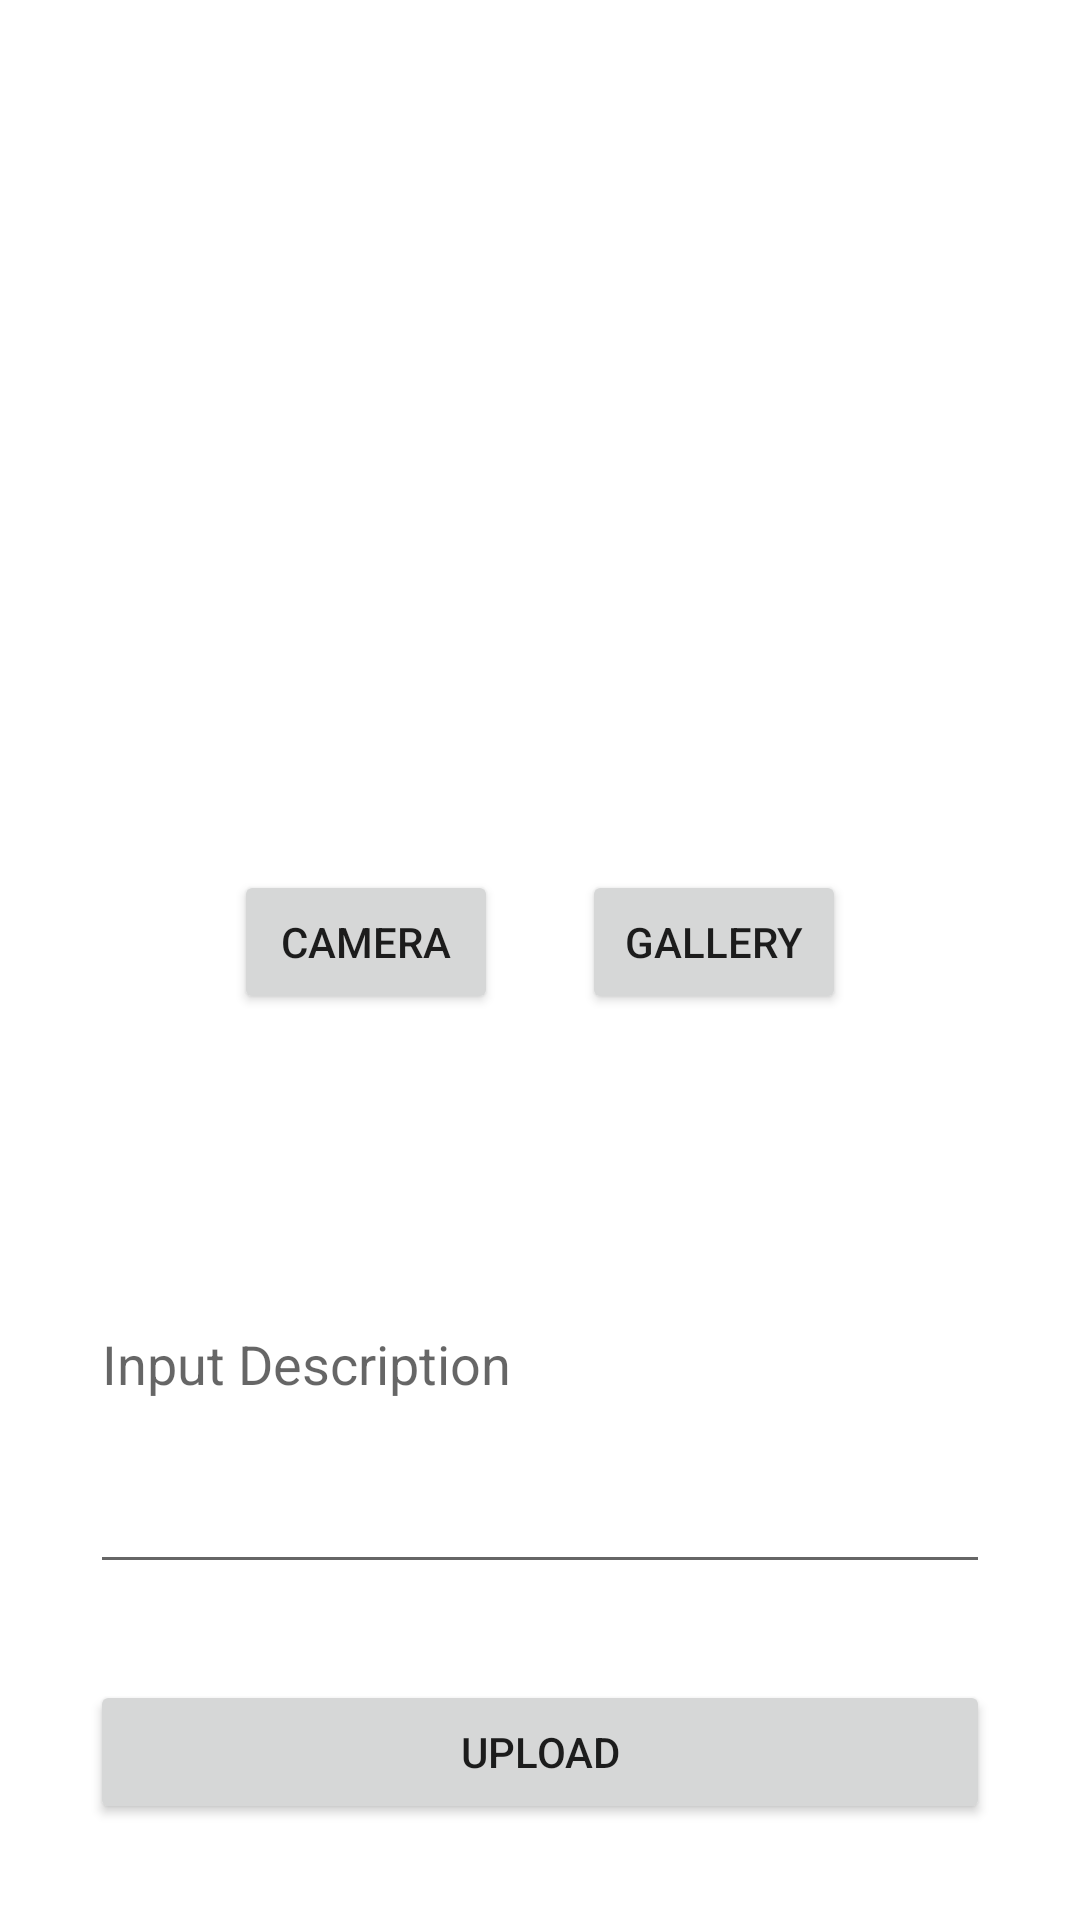

Here is an Android app screen rendered from its layout file. Give the layout XML and the strings, colors and styles it references.
<!-- AndroidManifest.xml: application theme Theme.StoryApp -->
<!-- res/layout/activity_add_story.xml -->
<?xml version="1.0" encoding="utf-8"?>
<androidx.constraintlayout.widget.ConstraintLayout xmlns:android="http://schemas.android.com/apk/res/android"
    xmlns:app="http://schemas.android.com/apk/res-auto"
    xmlns:tools="http://schemas.android.com/tools"
    android:layout_width="match_parent"
    android:layout_height="match_parent"
    tools:context=".ui.detail.DetailActivity">

    <ImageView
        android:id="@+id/imageView"
        android:layout_width="match_parent"
        android:layout_height="250dp"
        android:layout_marginTop="20dp"
        android:layout_marginStart="30dp"
        android:layout_marginEnd="30dp"
        android:src="@drawable/ic_image"
        android:contentDescription="@string/img_desc"
        app:layout_constraintEnd_toEndOf="parent"
        app:layout_constraintStart_toStartOf="parent"
        app:layout_constraintTop_toTopOf="parent" />

    <Button
        android:id="@+id/camera"
        android:layout_width="wrap_content"
        android:layout_height="wrap_content"
        android:layout_marginTop="20dp"
        android:layout_marginStart="50dp"
        android:text="@string/cam_button"
        app:layout_constraintEnd_toStartOf="@+id/gallery"
        app:layout_constraintStart_toStartOf="parent"
        app:layout_constraintTop_toBottomOf="@+id/imageView" />

    <Button
        android:id="@+id/gallery"
        android:layout_width="wrap_content"
        android:layout_height="wrap_content"
        android:text="@string/gallery_button"
        android:layout_marginTop="20dp"
        android:layout_marginEnd="50dp"
        app:layout_constraintStart_toEndOf="@+id/camera"
        app:layout_constraintEnd_toEndOf="parent"
        app:layout_constraintTop_toBottomOf="@+id/imageView" />

    <EditText
        android:id="@+id/desc"
        android:layout_width="match_parent"
        android:layout_height="150dp"
        android:ems="10"
        android:inputType="textMultiLine"
        android:layout_marginStart="30dp"
        android:layout_marginEnd="30dp"
        android:layout_marginTop="40dp"
        android:autofillHints="description"
        android:hint="@string/input_desc"
        app:layout_constraintEnd_toEndOf="parent"
        app:layout_constraintStart_toStartOf="parent"
        app:layout_constraintTop_toBottomOf="@+id/camera" />

    <Button
        android:id="@+id/upload"
        android:layout_width="match_parent"
        android:layout_height="wrap_content"
        android:text="@string/upload_button"
        android:layout_marginStart="30dp"
        android:layout_marginEnd="30dp"
        app:layout_constraintBottom_toBottomOf="parent"
        app:layout_constraintEnd_toEndOf="parent"
        app:layout_constraintStart_toStartOf="parent"
        app:layout_constraintTop_toBottomOf="@+id/desc" />

</androidx.constraintlayout.widget.ConstraintLayout>
<!-- resources referenced by this layout -->
<resources>
  <string name="cam_button">Camera</string>
  <string name="gallery_button">Gallery</string>
  <string name="img_desc">Story Image</string>
  <string name="input_desc">Input Description</string>
  <string name="upload_button">Upload</string>
  <style name="Theme.StoryApp" parent="Theme.MaterialComponents.DayNight.DarkActionBar">
          
          <item name="colorPrimary">@color/main</item>
          <item name="colorPrimaryVariant">@color/purple_700</item>
          <item name="colorOnPrimary">@color/white</item>
          
          <item name="colorSecondary">@color/second</item>
          <item name="colorSecondaryVariant">@color/teal_700</item>
          <item name="colorOnSecondary">@color/black</item>
          
          <item name="android:statusBarColor" tools:targetApi="l">?attr/colorPrimaryVariant</item>
          
      </style>
  <color name="main">#0900fb</color>
  <color name="purple_700">#FF3700B3</color>
  <color name="white">#FFFFFFFF</color>
  <color name="second">#ffdd00</color>
  <color name="teal_700">#FF018786</color>
  <color name="black">#FF000000</color>
</resources>
